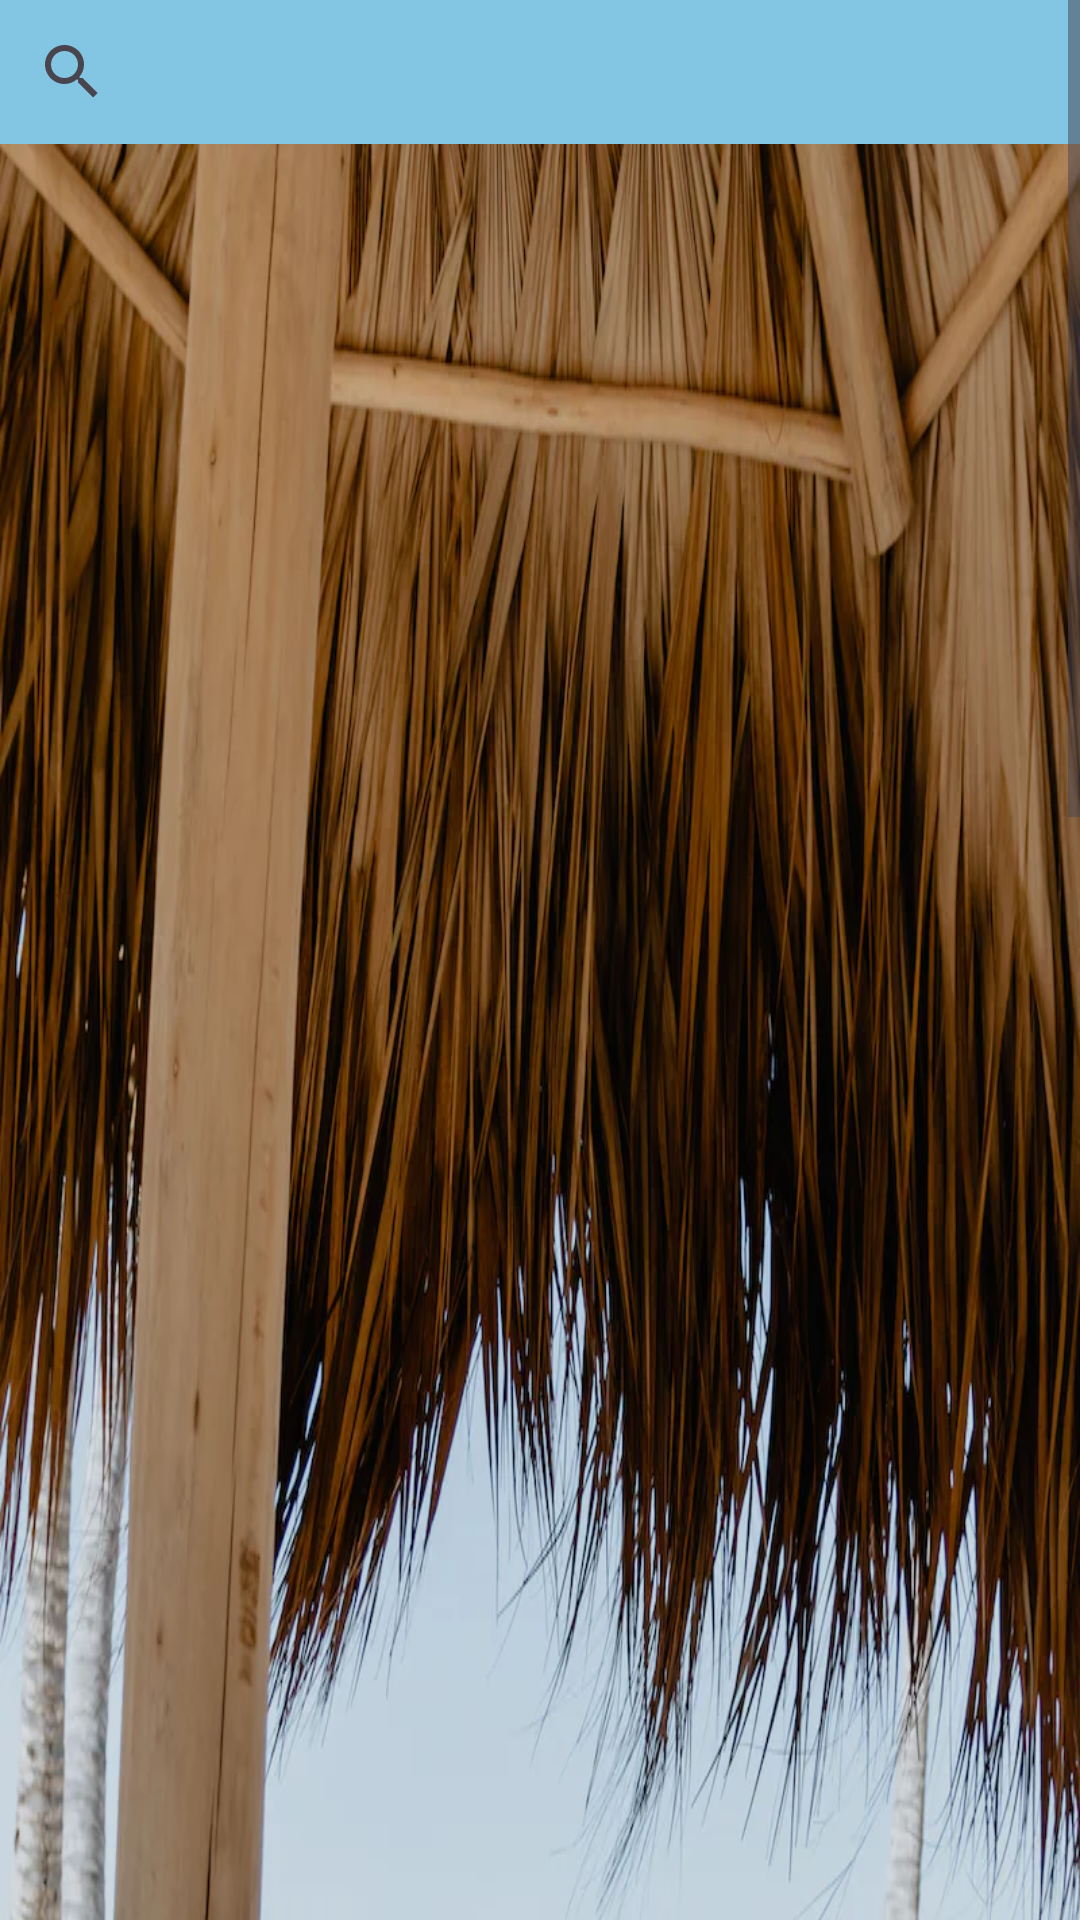

Here is an Android app screen rendered from its layout file. Give the layout XML and the strings, colors and styles it references.
<!-- AndroidManifest.xml: application theme Theme.Weather_Project1 -->
<!-- res/layout/fragment_today.xml -->
<?xml version="1.0" encoding="utf-8"?>
<FrameLayout xmlns:android="http://schemas.android.com/apk/res/android"
    xmlns:tools="http://schemas.android.com/tools"
    android:layout_width="match_parent"
    android:layout_height="match_parent"
    xmlns:app="http://schemas.android.com/apk/res-auto"
    tools:context=".Today">

    

    <ScrollView

        android:layout_width="match_parent"
        android:layout_height="match_parent"
        tools:ignore="ScrollViewCount,UselessParent">

        <androidx.appcompat.widget.LinearLayoutCompat
            android:layout_width="match_parent"
            android:layout_height="wrap_content"
            android:orientation="vertical"
            android:background="#83C6E4">
            <androidx.appcompat.widget.SearchView
                android:id="@+id/SearchView"
                android:layout_width="match_parent"
                android:layout_height="wrap_content"/>

            <androidx.appcompat.widget.LinearLayoutCompat
                android:layout_width="match_parent"
                android:layout_height="wrap_content">
                <FrameLayout
                    android:layout_width="match_parent"
                    android:layout_height="wrap_content"
                    android:id="@+id/imagecontainer"
                    android:background="@drawable/sunny_beach">
                    <androidx.cardview.widget.CardView
                        android:id="@+id/cardview1"
                        android:layout_width="match_parent"
                        android:layout_height="wrap_content"
                        app:cardBackgroundColor="@android:color/transparent"
                        android:outlineSpotShadowColor="@android:color/transparent"
                        >
                        <androidx.appcompat.widget.LinearLayoutCompat
                            android:layout_width="match_parent"
                            android:layout_height="wrap_content"
                            android:orientation="vertical">
                            <TextView
                                android:id="@+id/datetime"
                                android:layout_width="match_parent"
                                android:layout_height="wrap_content"
                                android:textColor="@color/black"
                                android:textStyle="bold"
                                android:textSize="40dp"/>
                            <androidx.appcompat.widget.LinearLayoutCompat
                                android:layout_width="match_parent"
                                android:layout_height="wrap_content"
                                android:orientation="horizontal">
                                <androidx.appcompat.widget.LinearLayoutCompat
                                    android:layout_width="wrap_content"
                                    android:layout_height="wrap_content"
                                    android:orientation="vertical">
                                    <TextView
                                        android:id="@+id/tempdaynight"
                                        android:layout_width="wrap_content"
                                        android:layout_height="wrap_content"
                                        android:textColor="@color/black"
                                        android:textStyle="bold"
                                        android:textSize="22dp"/>
                                    <TextView
                                        android:id="@+id/tempcurrent"
                                        android:layout_width="wrap_content"
                                        android:layout_height="wrap_content"
                                        android:textColor="@color/black"
                                        android:textStyle="bold"
                                        android:textSize="50dp"/>
                                    <TextView
                                        android:id="@+id/anything"
                                        android:layout_width="wrap_content"
                                        android:layout_height="wrap_content"
                                        android:textColor="@color/black"
                                        android:textStyle="bold"
                                        android:textSize="20dp"/>
                                </androidx.appcompat.widget.LinearLayoutCompat>
                                <ImageView
                                    android:id="@+id/timeimage"
                                    android:layout_width="450px"
                                    android:layout_height="350px"
                                    android:layout_marginLeft="110dp"
                                    />
                            </androidx.appcompat.widget.LinearLayoutCompat>
                            <androidx.recyclerview.widget.RecyclerView
                                android:id="@+id/hourlytemperature"
                                android:layout_width="match_parent"
                                android:layout_height="wrap_content"
                                android:orientation="horizontal"
                                android:paddingTop="1000dp"/>
                        </androidx.appcompat.widget.LinearLayoutCompat>
                    </androidx.cardview.widget.CardView>
                </FrameLayout>

            </androidx.appcompat.widget.LinearLayoutCompat>
            <androidx.cardview.widget.CardView
                android:id="@+id/cardview2"
                android:layout_width="match_parent"
                android:layout_height="wrap_content"
                android:layout_marginTop="5dp"
                app:cardBackgroundColor="#03A9F4">
                <androidx.appcompat.widget.LinearLayoutCompat
                    android:layout_width="match_parent"
                    android:layout_height="match_parent"
                    android:orientation="vertical">
                    <TextView
                        android:layout_width="match_parent"
                        android:layout_height="wrap_content"
                        android:text="Current Details"
                        android:paddingBottom="10dp"
                        android:textColor="@color/black"
                        android:textStyle="bold"
                        android:textSize="25dp"/>
                    <TextView
                        android:id="@+id/Humidity"
                        android:layout_width="match_parent"
                        android:layout_height="wrap_content"
                        android:text=""
                        android:textColor="@color/black"
                        android:textStyle="bold"/>
                    <TextView
                        android:id="@+id/DewPoint"
                        android:layout_width="match_parent"
                        android:layout_height="wrap_content"
                        android:text="Dew Point:"
                        android:textColor="@color/black"
                        android:textStyle="bold"/>
                    <TextView
                        android:id="@+id/Pressure"
                        android:layout_width="match_parent"
                        android:layout_height="wrap_content"
                        android:text="Pressure:"
                        android:textColor="@color/black"
                        android:textStyle="bold"/>
                    <TextView
                        android:id="@+id/UVIndex"
                        android:layout_width="match_parent"
                        android:layout_height="wrap_content"
                        android:text="UV Index: "
                        android:textColor="@color/black"
                        android:textStyle="bold"/>

                </androidx.appcompat.widget.LinearLayoutCompat>
            </androidx.cardview.widget.CardView>
            <androidx.cardview.widget.CardView
                android:id="@+id/cardview3"
                android:layout_width="match_parent"
                android:layout_height="wrap_content"
                android:layout_marginTop="5dp"
                app:cardBackgroundColor="#3F51B5">
                <androidx.appcompat.widget.LinearLayoutCompat
                    android:layout_width="match_parent"
                    android:layout_height="match_parent"
                    android:orientation="vertical">
                    <TextView
                        android:layout_width="match_parent"
                        android:layout_height="wrap_content"
                        android:text="Precipitation"
                        android:textColor="@color/black"
                        android:textStyle="bold"
                        android:textSize="25dp"/>

                    <androidx.appcompat.widget.LinearLayoutCompat
                        android:layout_width="match_parent"
                        android:layout_height="wrap_content"
                        android:orientation="horizontal">

                        <androidx.appcompat.widget.LinearLayoutCompat
                            android:layout_width="wrap_content"
                            android:layout_height="match_parent"
                            android:orientation="vertical">

                            <TextView
                                android:layout_width="match_parent"
                                android:layout_height="wrap_content"
                                android:text="Chance"
                                android:paddingBottom="30dp"
                                android:textColor="@color/black"
                                android:textStyle="bold"/>

                            <TextView
                                android:layout_width="match_parent"
                                android:layout_height="wrap_content"
                                android:text="Volume"
                                android:textColor="@color/black"
                                android:textStyle="bold"/>
                            <TextView
                                android:layout_width="match_parent"
                                android:layout_height="wrap_content"
                                android:text="Time"
                                android:textColor="@color/black"
                                android:textStyle="bold"/>
                        </androidx.appcompat.widget.LinearLayoutCompat>

                        <androidx.recyclerview.widget.RecyclerView
                            android:id="@+id/recyclerprecipitation"
                            android:layout_width="wrap_content"
                            android:layout_height="match_parent"
                            ></androidx.recyclerview.widget.RecyclerView>
                    </androidx.appcompat.widget.LinearLayoutCompat>
                </androidx.appcompat.widget.LinearLayoutCompat>
            </androidx.cardview.widget.CardView>
            <androidx.cardview.widget.CardView
                android:id="@+id/cardview4"
                android:layout_width="match_parent"
                android:layout_height="wrap_content"
                android:layout_marginTop="5dp"
                app:cardBackgroundColor="#03A9F4">

            </androidx.cardview.widget.CardView>

        </androidx.appcompat.widget.LinearLayoutCompat>

    </ScrollView>

</FrameLayout>
<!-- resources referenced by this layout -->
<resources>
  <!-- drawable sunny_beach: jpeg bitmap (drawable, 168096 bytes) -->
  <style name="Theme.Weather_Project1" parent="Base.Theme.Weather_Project1" />
  <style name="Base.Theme.Weather_Project1" parent="Theme.Material3.DayNight.NoActionBar">
          
          
      </style>
  <!-- not gathered from this repository: default colours our renderer supplied (Android Studio template values) -->
  <color name="black">#FF000000</color>
</resources>
